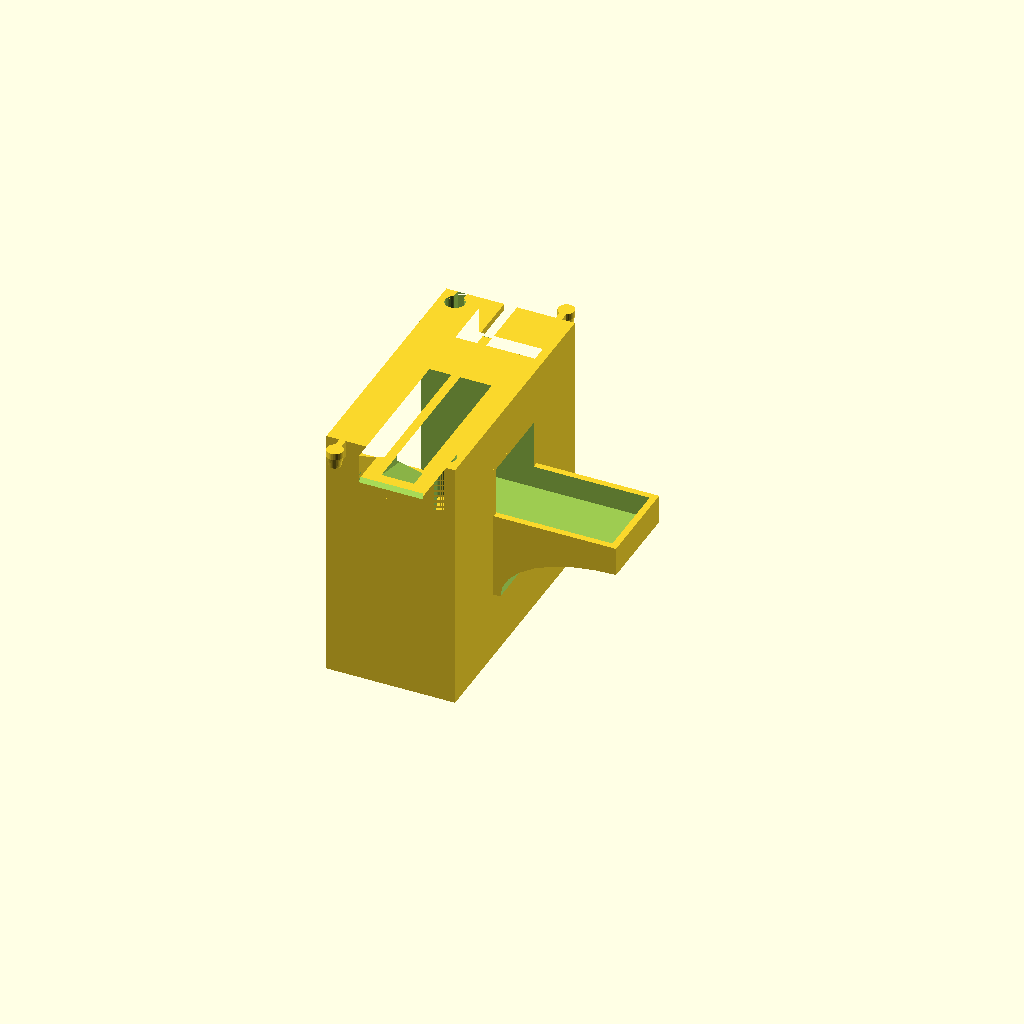
Cell 1: rendered with the file's own defaults.
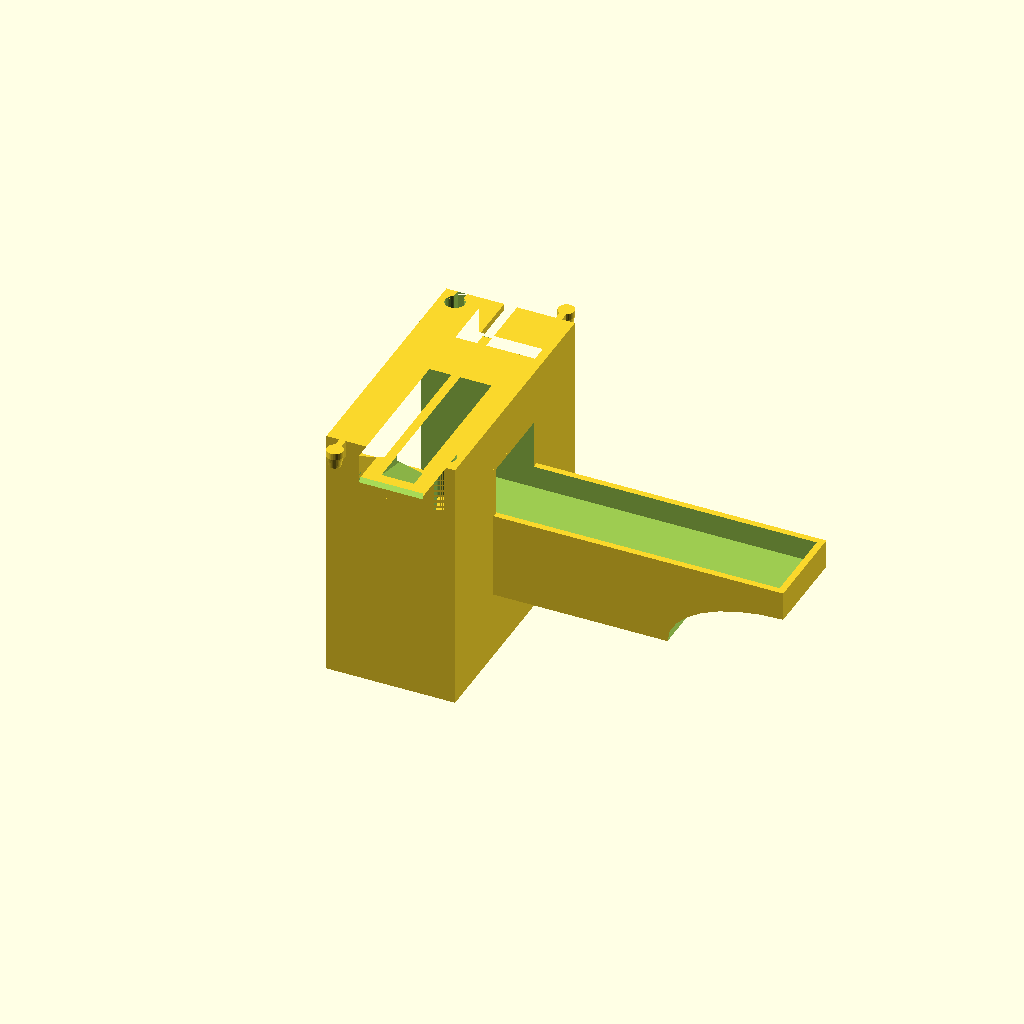
Cell 2: motor_length = 52 (everything else at default).
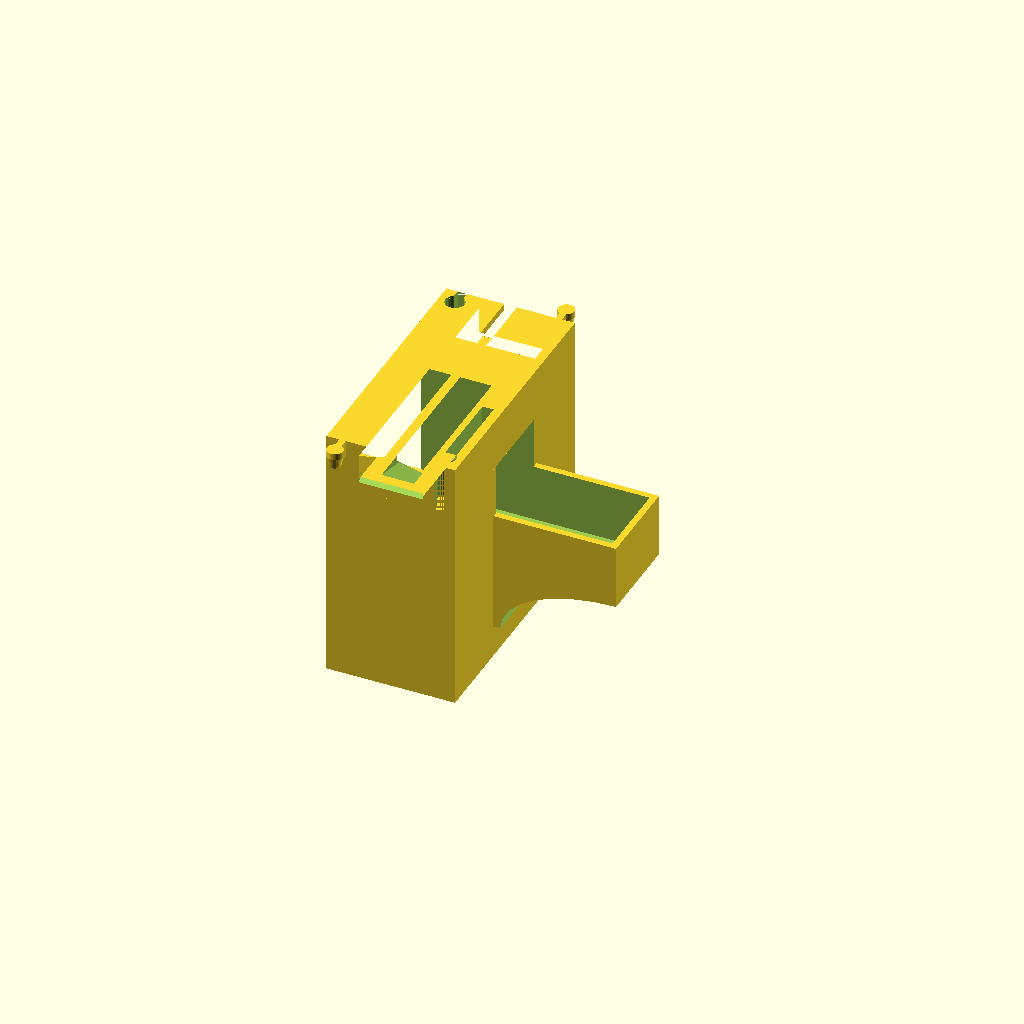
Cell 3: the same model with motor_height = 22.
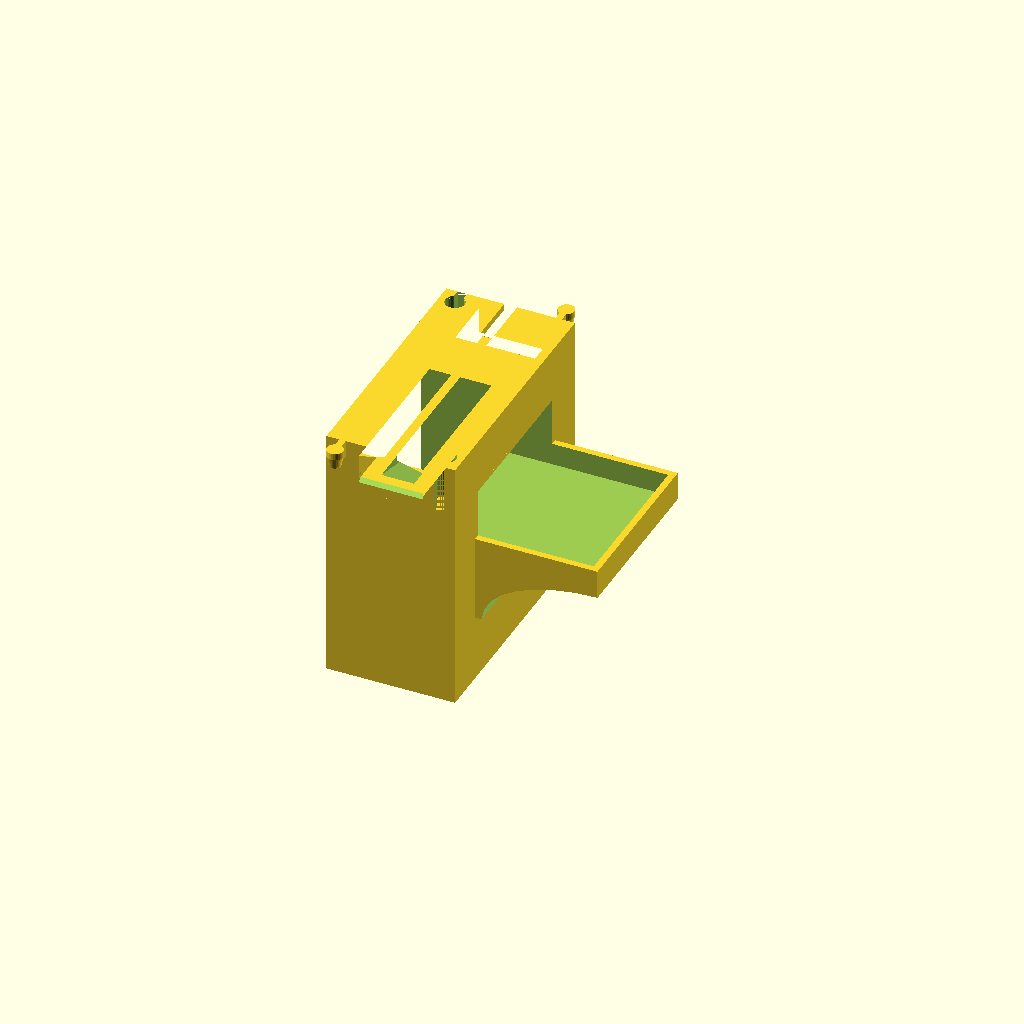
Cell 4: the same model with motor_width = 24.8.
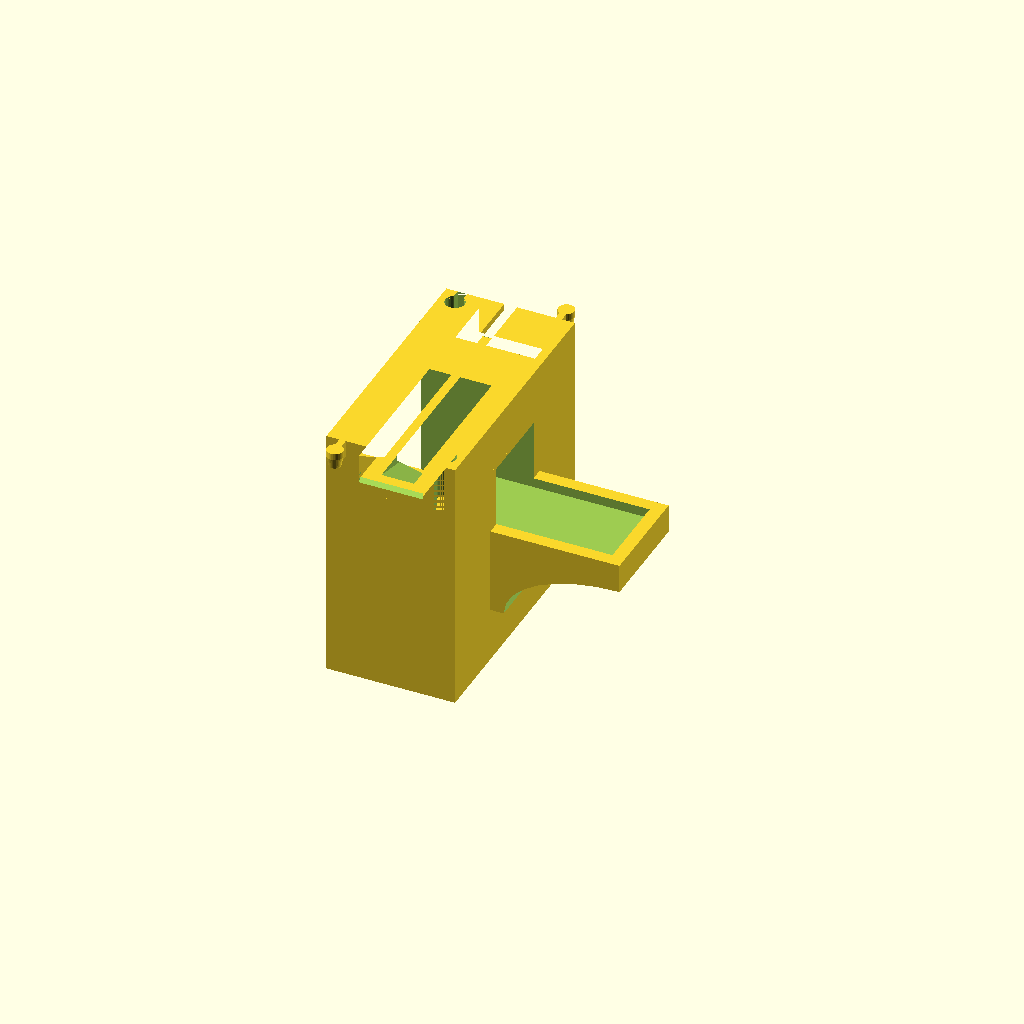
Cell 5: motor_holder_wall = 2 (everything else at default).
One fixed orthographic camera (rotation 55°, 0°, 25°; colour scheme Cornfield) for every cell.
OpenSCAD source file train_tube_track/scad/ttt_motor_holder_plain.scad:
/*

  ttt_motor_holder_plain.scad

  (c) olikraus@gmail.com

  This work is licensed under the Creative Commons Attribution-NonCommercial-ShareAlike 4.0 International License. 
  To view a copy of this license, visit http://creativecommons.org/licenses/by-nc-sa/4.0/.

  grid tile train tube track motor house 
  
  n20 dc gear motor 10x12x25
  
  Mini N20 Gear Reduction Motor DC 3V-6V 55RPM Slow Speed
*/
include <train_tube_track.scad>;

motor_length = 26;
motor_height = 11;
motor_width = 12.4;
motor_holder_wall = 1;

//translate([0,0,height])
union() {
//    straight_track_h_double_plug(grid);
difference() {
    straight_track_double_plug(grid);

    /* cut out gear opening */
    translate([0,0,-inner_height+d])
    cube([ship_width*house_gear_width_factor,
    ship_length*1.95, inner_height], center=true);
    

    /* cut out a ramp for the ships */
    
    translate([0,
        ship_length*1.95/2+2, 
        -(outer_height-inner_height)+2.5])
    rotate([-75,0,0])
    cube([ship_width*house_gear_width_factor,
    3, 8], center=true);

    translate([0,
        -ship_length*1.95/2-2, 
        -(outer_height-inner_height)+2.5])
    rotate([75,0,0])
    cube([ship_width*house_gear_width_factor,
    3, 8], center=true);
    
}



difference() {

    union() {
        translate([0,0,-height/2-outer_height/2]) 
        difference() {
            cube([outer_width, grid, height], center=true);
            translate([-outer_width/2+gear_thickness/2,0,d])
            cube([outer_width, ship_length*1.9, height+3*d], center=true);
        }
        /* N20 motor block holder */
        translate([motor_length/2+gear_thickness/2+d+1,0,
         -gear_radius-inner_height/2-motor_height/4-motor_holder_wall*2-4])
        difference() {
            cube([motor_length+motor_holder_wall*2, 
                motor_width+motor_holder_wall*2,
                motor_height/2+8], center=true);
            translate([(motor_length+motor_holder_wall*2)/2,
                0, -(motor_height/2+8)/2])
            scale([2, 1, 1])
            rotate([90,0,0])
            cylinder(r=8+1, h=motor_width+motor_holder_wall*2+0.1, center=true);
        }
    }
    
    /* N20 motor block cutout*/
    translate([motor_length/2+gear_thickness/2-d+1,0,-gear_radius-inner_height/2])
    cube([motor_length, motor_width, motor_height], center=true);
    
    /* N20 motor axis cutout*/    
    translate([0,0, -gear_radius-inner_height/2])
    rotate([0,90,0])
    cylinder(d=6,h=grid,center=true);
}

//translate([13+outer_width/2,0,-height-outer_height/2+4])
//difference() {
//    cube([26, grid, 8], center=true);    
//    translate([0,0,-4 + 2]) // -5: cube +2 bottom height
//    rotate([0,0,90])
//    grove_2x1(3, 12);
//}

//translate([0,0,-gear_radius-inner_height/2])
//rotate([0,90,0])
//ttt_gear(3, 0.5);
}

//translate([3*grid/4, 0, -height])
//platform();
Customizer parameters (derived from the source; name, type, default, range or options):
motor_length: number, default 26
motor_height: number, default 11
motor_width: number, default 12.4
motor_holder_wall: number, default 1
